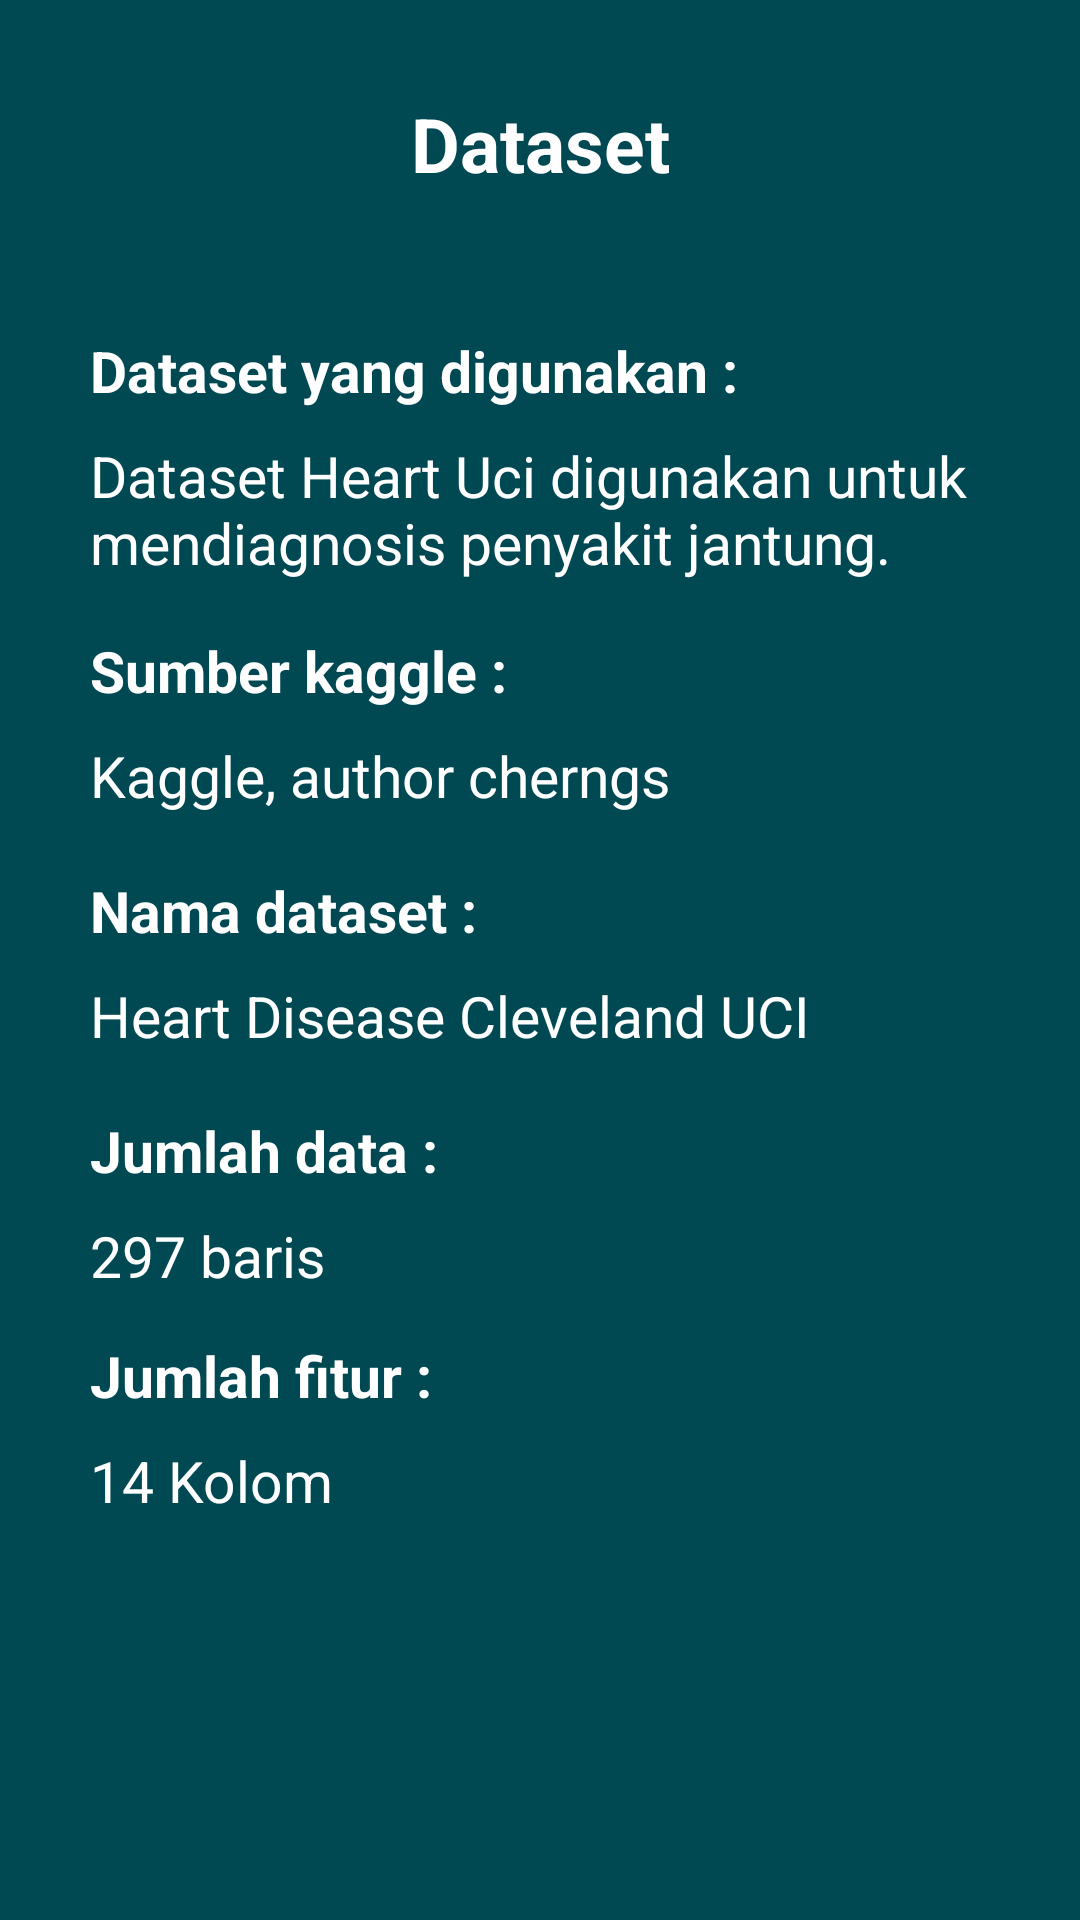

Layout XML and referenced resources for this Android screen:
<!-- AndroidManifest.xml: application theme Theme.HeartUci -->
<!-- res/layout/activity_dataset.xml -->
<?xml version="1.0" encoding="utf-8"?>
<androidx.constraintlayout.widget.ConstraintLayout xmlns:android="http://schemas.android.com/apk/res/android"
    xmlns:app="http://schemas.android.com/apk/res-auto"
    xmlns:tools="http://schemas.android.com/tools"
    android:layout_width="match_parent"
    android:layout_height="match_parent"
    android:background="@color/midnight"
    tools:context=".DatasetActivity">

    <LinearLayout
        android:layout_width="match_parent"
        android:layout_height="wrap_content"
        android:orientation="vertical">

        <TextView
            android:layout_width="match_parent"
            android:layout_height="wrap_content"
            android:gravity="center"
            android:padding="16dp"
            android:text="Dataset"
            android:layout_marginTop="15dp"
            android:textColor="@color/white"
            android:textSize="25sp"
            android:textStyle="bold" />

        <TextView
            android:layout_width="match_parent"
            android:layout_height="30dp"
            android:layout_marginTop="30dp"
            android:layout_marginStart="30dp"
            android:layout_marginEnd="30dp"
            android:text="Dataset yang digunakan : "
            android:textStyle="bold"
            android:textColor="@color/white"
            android:textSize="19dp"/>

        <TextView
            android:layout_width="match_parent"
            android:layout_height="50dp"
            android:layout_marginTop="5dp"
            android:layout_marginStart="30dp"
            android:layout_marginEnd="30dp"
            android:textColor="@color/white"
            android:text="Dataset Heart Uci digunakan untuk mendiagnosis penyakit jantung."
            android:textSize="19dp"/>

        <TextView
            android:layout_width="match_parent"
            android:layout_height="30dp"
            android:layout_marginTop="15dp"
            android:layout_marginStart="30dp"
            android:layout_marginEnd="30dp"
            android:text="Sumber kaggle : "
            android:textStyle="bold"
            android:textColor="@color/white"
            android:textSize="19dp"/>

        <TextView
            android:layout_width="match_parent"
            android:layout_height="30dp"
            android:layout_marginTop="5dp"
            android:layout_marginStart="30dp"
            android:layout_marginEnd="30dp"
            android:textColor="@color/white"
            android:text="Kaggle, author cherngs"
            android:textSize="19dp"/>

        <TextView
            android:layout_width="match_parent"
            android:layout_height="30dp"
            android:layout_marginTop="15dp"
            android:layout_marginStart="30dp"
            android:layout_marginEnd="30dp"
            android:textColor="@color/white"
            android:text="Nama dataset : "
            android:textStyle="bold"
            android:textSize="19dp"/>

        <TextView
            android:layout_width="match_parent"
            android:layout_height="30dp"
            android:layout_marginTop="5dp"
            android:layout_marginStart="30dp"
            android:layout_marginEnd="30dp"
            android:textColor="@color/white"
            android:text="Heart Disease Cleveland UCI"
            android:textSize="19dp"/>

        <TextView
            android:layout_width="match_parent"
            android:layout_height="30dp"
            android:layout_marginTop="15dp"
            android:layout_marginStart="30dp"
            android:layout_marginEnd="30dp"
            android:textColor="@color/white"
            android:text="Jumlah data : "
            android:textStyle="bold"
            android:textSize="19dp"/>

        <TextView
            android:layout_width="match_parent"
            android:layout_height="25dp"
            android:layout_marginTop="5dp"
            android:layout_marginStart="30dp"
            android:layout_marginEnd="30dp"
            android:textColor="@color/white"
            android:text="297 baris"
            android:textSize="19dp"/>

        <TextView
            android:layout_width="match_parent"
            android:layout_height="30dp"
            android:layout_marginTop="15dp"
            android:layout_marginStart="30dp"
            android:layout_marginEnd="30dp"
            android:textColor="@color/white"
            android:text="Jumlah fitur : "
            android:textStyle="bold"
            android:textSize="19dp"/>

        <TextView
            android:layout_width="match_parent"
            android:layout_height="50dp"
            android:layout_marginTop="5dp"
            android:layout_marginStart="30dp"
            android:layout_marginEnd="30dp"
            android:textColor="@color/white"
            android:text="14 Kolom"
            android:textSize="19dp"/>

    </LinearLayout>

</androidx.constraintlayout.widget.ConstraintLayout>
<!-- resources referenced by this layout -->
<resources>
  <color name="midnight">#004953</color>
  <color name="white">#FFFFFFFF</color>
  <style name="Theme.HeartUci" parent="Base.Theme.HeartUci" />
  <style name="Base.Theme.HeartUci" parent="Theme.Material3.DayNight.NoActionBar">
          
          <item name="colorPrimary">@color/cadet</item>
          <item name="colorPrimaryVariant">@color/cadet</item>
          <item name="android:statusBarColor">@color/cadet</item>
          
      </style>
  <color name="cadet">#5f9ea0</color>
</resources>
